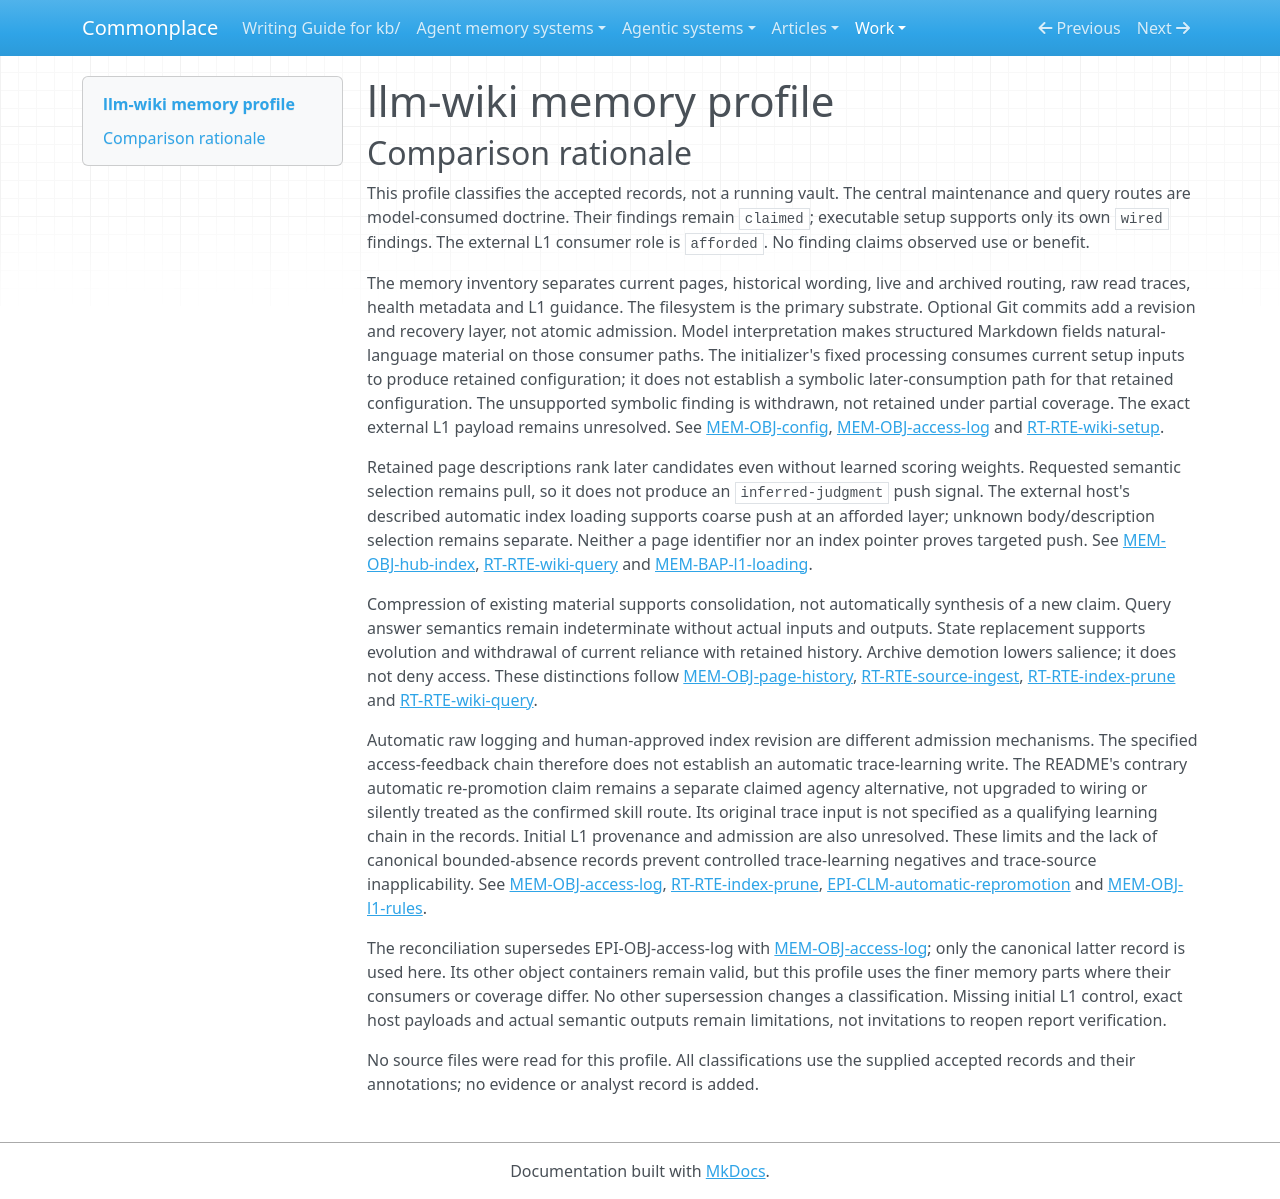

repository: zby/commonplace · page: work/agentic-system-completion/evidence/publications/mehmetgoekce--llm-wiki/AAS-2026-10-17-llm-wiki-1c5eb6f83ce5-01/memory-profile/index.html · generator: mkdocs

---
type: agentic-system-analyses/types/agentic-system-memory-profile.md
description: "llm-wiki memory profile: maintained wiki content, routing and access traces, plus optional L1 rules and their external loading boundary."
run-id: AAS-2026-10-17-llm-wiki-1c5eb6f83ce5-01
source-identity: "https://github.com/MehmetGoekce/llm-wiki"
reviewed-boundary: "11538c1195666db24e25e23cc64bb1d70587aef9"
memory-comparison:
  version: 2
  scope: >-
    Retained wiki current state and History, live and archived hub routing,
    Access-Log, lint Dashboard, mutable configuration as an access structure,
    optional L1 rule bodies, descriptions and index, and their admission,
    maintenance, recovery and later-consumer routes. Includes unresolved initial
    L1 admission, external L1 payload selection and the conflicting claimed
    automatic re-promotion alternative. Setup is included as initialization of
    these structures, not as use-derived read-back. Excludes the shipped static
    skill and Schema conventions as memory payloads, external model weights,
    host session/compaction state and external UI implementation. These excluded
    host mechanisms are not classified as absent.
  axes:
    storage_substrate:
      assessment: known
      units:
        - scope: "Wiki current state and retained History"
          assessment: known
          findings:
            - value: files
              basis: claimed
              records: [memory.md#mem-obj-page-state, memory.md#mem-obj-page-history]
              note: "The maintained knowledge and superseded wording occupy Markdown pages in either supported vault format."
          records: [memory.md#mem-obj-page-state, memory.md#mem-obj-page-history]
          note: "Both current and historical parts have explicit filesystem identities; no actual vault contents are supplied."
        - scope: "Live Index, Archive, Access-Log and Dashboard"
          assessment: known
          findings:
            - value: files
              basis: claimed
              records: [memory.md#mem-obj-hub-index, memory.md#mem-obj-hub-archive, memory.md#mem-obj-access-log, memory.md#mem-obj-dashboard]
              note: "Selection metadata, read traces and health metrics persist in Markdown, not in an inspected graph or vector service."
          records: [memory.md#mem-obj-hub-index, memory.md#mem-obj-hub-archive, memory.md#mem-obj-access-log, memory.md#mem-obj-dashboard]
          note: "The records enumerate the retained access and feedback surfaces, including the archive rather than only preferred query inputs."
        - scope: "Configuration and initial wiki access/feedback skeleton"
          assessment: known
          findings:
            - value: files
              basis: wired
              records: [memory.md#mem-obj-config, runtime.md#rt-rte-wiki-setup]
              note: "The initializer writes YAML configuration and Markdown skeleton files with existence guards."
          records: [memory.md#mem-obj-config, runtime.md#rt-rte-wiki-setup]
          note: "Executable initialization establishes substrate, not subsequent model compliance."
        - scope: "L1 rule files, descriptions and index"
          assessment: known
          findings:
            - value: files
              basis: claimed
              records: [memory.md#mem-obj-l1-rules, memory.md#mem-obj-l1-index]
              note: "The target describes Markdown files in the configured memory directory; the external host's internal state is excluded."
          records: [memory.md#mem-obj-l1-rules, memory.md#mem-obj-l1-index]
          note: "Missing initial contents and unknown host loading do not erase the declared file substrate."
        - scope: "Git retention and recovery for structural wiki changes"
          assessment: known
          findings:
            - value: repo
              basis: wired
              records: [runtime.md#rt-rte-wiki-setup]
              note: "Optional setup initializes Git and attempts a commit; failure can leave files uncommitted."
            - value: repo
              basis: claimed
              records: [runtime.md#rt-rte-source-ingest, runtime.md#rt-rte-index-prune, runtime.md#rt-rte-health-maintenance]
              note: "Structural maintenance commits afford persistent revision history and manual recovery, not transactional rollback."
          records: [runtime.md#rt-rte-wiki-setup, runtime.md#rt-rte-source-ingest, runtime.md#rt-rte-index-prune, runtime.md#rt-rte-health-maintenance]
          note: "Repo describes the optional revision layer, separate from Markdown file storage; L1 Git protection is not guaranteed."
      records: [memory.md#mem-obj-page-state, memory.md#mem-obj-page-history, memory.md#mem-obj-hub-index, memory.md#mem-obj-hub-archive, memory.md#mem-obj-access-log, memory.md#mem-obj-dashboard, memory.md#mem-obj-config, memory.md#mem-obj-l1-rules, memory.md#mem-obj-l1-index, runtime.md#rt-rte-wiki-setup]
      note: "The accepted inventory covers all included retained objects and the optional Git layer. Links and graph-shaped content do not establish a graph substrate."
    representational_form:
      assessment: partial
      units:
        - scope: "Wiki state, History and hub descriptions at query and maintenance consumers"
          assessment: known
          findings:
            - value: natural-language
              basis: claimed
              records: [memory.md#mem-obj-page-state, memory.md#mem-obj-page-history, memory.md#mem-obj-hub-index, memory.md#mem-obj-hub-archive]
              note: "The foreground model interprets knowledge, historical wording, descriptions, tags and links; markup alone does not establish fixed symbolic consumption."
          records: [memory.md#mem-obj-page-state, memory.md#mem-obj-page-history, memory.md#mem-obj-hub-index, memory.md#mem-obj-hub-archive]
          note: "The classified path is model-mediated consumption, not external UI link resolution or execution of code examples."
        - scope: "Access-Log, Dashboard and configuration at model-mediated later commands"
          assessment: known
          findings:
            - value: natural-language
              basis: claimed
              records: [memory.md#mem-obj-access-log, memory.md#mem-obj-dashboard, memory.md#mem-obj-config]
              note: "Structured fields supply model-interpreted selection, recency and comparison inputs; the requested fixed-position log parsing is not an implemented target parser."
          records: [memory.md#mem-obj-access-log, memory.md#mem-obj-dashboard, memory.md#mem-obj-config]
          note: "Localized fields do not by themselves turn the prose-maintenance consumer into symbolic code."
        - scope: "Described L1 rules, descriptions and index lines"
          assessment: known
          findings:
            - value: natural-language
              basis: claimed
              records: [memory.md#mem-obj-l1-rules, memory.md#mem-obj-l1-index]
              note: "Rule bodies and descriptions state behavior claims/preferences; maintenance metadata is interpreted by the agent."
          records: [memory.md#mem-obj-l1-rules, memory.md#mem-obj-l1-index]
          note: "The declared file surfaces are classified, not an assertion about every secret representation or provider payload."
        - scope: "Exact externally loaded L1 payload and any transformation before consumption"
          assessment: not-determinable
          findings: []
          records: [memory.md#mem-bap-l1-loading, memory.md#mem-obj-l1-rules, memory.md#mem-obj-l1-index]
          note: "The host implementation, actual contents and selected payload are not supplied; the readable file account cannot classify an opaque host transformation."
      records: [memory.md#mem-obj-page-state, memory.md#mem-obj-page-history, memory.md#mem-obj-hub-index, memory.md#mem-obj-hub-archive, memory.md#mem-obj-access-log, memory.md#mem-obj-dashboard, memory.md#mem-obj-config, memory.md#mem-bap-l1-loading]
      note: "Known model-mediated file-consumption forms coexist with an unresolved external L1 payload path. Fixed processing of setup inputs produces retained configuration but does not establish symbolic consumption of accumulated memory. No included record establishes retained distributed-parametric memory."
    lineage:
      assessment: partial
      units:
        - scope: "Source-derived wiki state from ingest and Markdown import"
          assessment: known
          findings:
            - value: imported
              basis: claimed
              records: [runtime.md#rt-rte-source-ingest, memory.md#mem-obj-page-state]
              note: "User URL/file/text and Markdown notes supply the acquired knowledge; extraction does not establish independently produced facts."
            - value: other-compiled
              basis: claimed
              records: [runtime.md#rt-rte-source-ingest, memory.md#mem-obj-page-state]
              note: "The model extracts, converts and redistributes source material into retained pages."
          records: [runtime.md#rt-rte-source-ingest, memory.md#mem-obj-page-state]
          note: "These are described derivation paths, not a universal fact-to-source proof or a reconstruction of actual vault provenance."
        - scope: "Query write-back and L1 carry-over summaries; retained old wording"
          assessment: known
          findings:
            - value: other-compiled
              basis: claimed
              records: [runtime.md#rt-rte-wiki-query, runtime.md#rt-rte-l1-verification, memory.md#mem-obj-page-history]
              note: "Confirmed summaries compile prior pages or L1 material; History also preserves moved superseded wording without implying novel claims."
          records: [runtime.md#rt-rte-wiki-query, runtime.md#rt-rte-l1-verification, memory.md#mem-obj-page-history]
          note: "The recorded transformations are known, but completeness of retained reasons is not."
        - scope: "Hub routing descriptions and lint Dashboard"
          assessment: known
          findings:
            - value: other-compiled
              basis: claimed
              records: [memory.md#mem-obj-hub-index, memory.md#mem-obj-hub-archive, memory.md#mem-obj-dashboard, runtime.md#rt-rte-health-maintenance]
              note: "Descriptions derive from page content/tags, archive lines move verbatim, and Dashboard metrics derive from lint checks."
          records: [memory.md#mem-obj-hub-index, memory.md#mem-obj-hub-archive, memory.md#mem-obj-dashboard, runtime.md#rt-rte-health-maintenance]
          note: "Import does not guarantee complete routing descriptions; derivation classification is not an assertion of a populated usable index."
        - scope: "Query-read Access-Log entries"
          assessment: known
          findings:
            - value: trace-extracted
              basis: claimed
              records: [memory.md#mem-obj-access-log, runtime.md#rt-rte-wiki-query]
              note: "The maintainer records actual full-page reads and short selector reasons, not complete conversational transcripts or independent outcomes."
          records: [memory.md#mem-obj-access-log, runtime.md#rt-rte-wiki-query]
          note: "The static bootstrap line is initialization, not an observed query trace."
        - scope: "Initialized configuration and wiki structure"
          assessment: known
          findings:
            - value: authored
              basis: wired
              records: [runtime.md#rt-rte-wiki-setup, memory.md#mem-obj-config]
              note: "User-selected settings supply configured choices on the interactive paths."
            - value: other-compiled
              basis: wired
              records: [runtime.md#rt-rte-wiki-setup, memory.md#mem-obj-config]
              note: "The initializer renders templates and settings into retained access structures; this does not make static Schema use-derived memory."
          records: [runtime.md#rt-rte-wiki-setup, memory.md#mem-obj-config]
          note: "The direct initializer accepts generic caller flags; that does not resolve human admission on that path."
        - scope: "Subsequent approved L1 corrections and synchronized index text"
          assessment: known
          findings:
            - value: authored
              basis: claimed
              records: [runtime.md#rt-rte-l1-verification, memory.md#mem-obj-l1-rules, memory.md#mem-obj-l1-index]
              note: "The model proposes and the user approves corrected rule text and metadata; these are explicit subsequent revisions."
          records: [runtime.md#rt-rte-l1-verification, memory.md#mem-obj-l1-rules, memory.md#mem-obj-l1-index]
          note: "Known revisions do not supply initial rule provenance."
        - scope: "Initial L1 rules/index and exact externally loaded payload provenance"
          assessment: not-determinable
          findings: []
          records: [memory.md#mem-obj-l1-rules, memory.md#mem-obj-l1-index, memory.md#mem-bap-l1-loading]
          note: "Original files, initial authorship and host transformations are unavailable; imported, authored and trace-derived alternatives cannot be resolved for this part."
      records: [runtime.md#rt-rte-source-ingest, runtime.md#rt-rte-wiki-query, runtime.md#rt-rte-wiki-setup, runtime.md#rt-rte-l1-verification, memory.md#mem-obj-page-history, memory.md#mem-obj-hub-index, memory.md#mem-obj-dashboard, memory.md#mem-obj-access-log, memory.md#mem-obj-l1-rules, memory.md#mem-bap-l1-loading]
      note: "The inventory retains both source acquisition and derived paths; unknown original L1 provenance prevents complete lineage coverage."
    behavioral_authority:
      assessment: partial
      units:
        - scope: "Wiki current/history content at later answer synthesis"
          assessment: known
          findings:
            - value: knowledge
              basis: claimed
              records: [memory.md#mem-bap-wiki-answer, memory.md#mem-obj-page-state, memory.md#mem-obj-page-history]
              note: "Requested page reads supply informational material for attributed answers; history is not necessarily examined as historical rationale."
          records: [memory.md#mem-bap-wiki-answer, memory.md#mem-obj-page-state, memory.md#mem-obj-page-history]
          note: "Information delivery is not instruction precedence, factual endorsement or demonstrated reliance."
        - scope: "Hub descriptions/tags and fallback page text at query selection"
          assessment: known
          findings:
            - value: ranking
              basis: claimed
              records: [memory.md#mem-obj-hub-index, runtime.md#rt-rte-wiki-query]
              note: "Retained descriptions/tags and grep-matched text influence the relative priority of pages to read."
          records: [memory.md#mem-obj-hub-index, runtime.md#rt-rte-wiki-query]
          note: "Live-index membership affects preferred selection; Archive is not an enforced read prohibition."
        - scope: "Configuration at later command dispatch and review scheduling"
          assessment: known
          findings:
            - value: routing
              basis: claimed
              records: [memory.md#mem-obj-config, runtime.md#rt-rte-l1-verification]
              note: "Paths/tool/namespaces select scope, and the verification interval determines which retained rules are due for review."
          records: [memory.md#mem-obj-config, runtime.md#rt-rte-l1-verification]
          note: "Due selection is not an action-time veto on stale rules."
        - scope: "Access traces, Archive lines and Dashboard at maintenance/status consumers"
          assessment: known
          findings:
            - value: knowledge
              basis: claimed
              records: [memory.md#mem-obj-access-log, memory.md#mem-obj-hub-archive, memory.md#mem-obj-dashboard, runtime.md#rt-rte-index-prune, runtime.md#rt-rte-health-maintenance]
              note: "Recency/reasons inform proposals and hot/cold reports; archived lines support re-promotion, and Dashboard supports later status comparison."
          records: [memory.md#mem-obj-access-log, memory.md#mem-obj-hub-archive, memory.md#mem-obj-dashboard, runtime.md#rt-rte-index-prune, runtime.md#rt-rte-health-maintenance]
          note: "Manual admission mediates durable pruning changes. Reporting use is not evidence of improved behavior or automatic learning authority."
        - scope: "L1 rule bodies/descriptions and index summaries at described later sessions"
          assessment: known
          findings:
            - value: instruction
              basis: afforded
              records: [memory.md#mem-bap-l1-loading, memory.md#mem-obj-l1-rules, memory.md#mem-obj-l1-index]
              note: "The documented external host consumer receives behavior-steering rules/preferences and summaries as standing context."
          records: [memory.md#mem-bap-l1-loading, memory.md#mem-obj-l1-rules, memory.md#mem-obj-l1-index]
          note: "This is an external consumer role, not inspected loading wiring or proof each body reaches every session."
        - scope: "L1 claims and verification metadata at requested rule review"
          assessment: known
          findings:
            - value: knowledge
              basis: claimed
              records: [runtime.md#rt-rte-l1-verification, memory.md#mem-obj-l1-rules]
              note: "Rule content supplies the claim under examination and retained dates/classes supply evidence for review scheduling."
            - value: routing
              basis: claimed
              records: [runtime.md#rt-rte-l1-verification, memory.md#mem-obj-l1-rules]
              note: "Class and verification age select claims to check, never-verified first and oldest next."
          records: [runtime.md#rt-rte-l1-verification, memory.md#mem-obj-l1-rules]
          note: "The rule under test is not itself the retained validation criterion, and a date is not an enforced freshness gate."
        - scope: "Unspecified L1 contents and exact host-selected payload effects"
          assessment: not-determinable
          findings: []
          records: [memory.md#mem-obj-l1-rules, memory.md#mem-obj-l1-index, memory.md#mem-bap-l1-loading]
          note: "Actual rule types, selected parts and host force beyond the described guidance role are unknown; credential references are not evidence of retained enforcement controls."
      records: [memory.md#mem-bap-wiki-answer, memory.md#mem-obj-hub-index, runtime.md#rt-rte-wiki-query, memory.md#mem-obj-config, memory.md#mem-obj-access-log, memory.md#mem-obj-hub-archive, memory.md#mem-obj-dashboard, memory.md#mem-bap-l1-loading, runtime.md#rt-rte-l1-verification]
      note: "Consumers establish local knowledge, ranking, routing and instruction forces. Static skill/Schema validation instructions are outside this accumulated-memory boundary; unresolved host effects remain included."
    write_agency:
      assessment: partial
      units:
        - scope: "Ingest/import, query access logging, lint repairs and Dashboard admission"
          assessment: known
          findings:
            - value: automatic
              basis: claimed
              records: [runtime.md#rt-rte-source-ingest, runtime.md#rt-rte-wiki-query, runtime.md#rt-rte-health-maintenance]
              note: "The model admits derived facts, access records and authorized repairs/metrics without a separate human content decision; invoking ingest or --fix is not per-content approval."
          records: [runtime.md#rt-rte-source-ingest, runtime.md#rt-rte-wiki-query, runtime.md#rt-rte-health-maintenance]
          note: "Automatic names the prescribed admission mechanism, not executable maintenance code or observed compliance."
        - scope: "Query knowledge write-back, skill re-promotion, L2 demotion and subsequent L1 edits/removal"
          assessment: known
          findings:
            - value: manual
              basis: claimed
              records: [runtime.md#rt-rte-wiki-query, runtime.md#rt-rte-index-prune, runtime.md#rt-rte-l1-verification]
              note: "Explicit user acceptance authorizes the proposed summary/page, archive move or per-item rule change."
          records: [runtime.md#rt-rte-wiki-query, runtime.md#rt-rte-index-prune, runtime.md#rt-rte-l1-verification]
          note: "Model authorship and tool I/O do not turn human-approved content admission into automatic admission."
        - scope: "README's conflicting automatic archived-page re-promotion alternative"
          assessment: known
          findings:
            - value: automatic
              basis: claimed
              records: [epistemic.md#epi-clm-automatic-repromotion]
              note: "README expressly claims automatic re-promotion on another query hit; the skill instead prescribes an offer. This is only a conflicting claim, not established wiring."
          records: [epistemic.md#epi-clm-automatic-repromotion, runtime.md#rt-rte-wiki-query]
          note: "The claimed alternative is retained separately so skill confirmation does not silently erase it."
        - scope: "Interactive configuration choices and installer-confirmed replacement"
          assessment: known
          findings:
            - value: manual
              basis: wired
              records: [runtime.md#rt-rte-wiki-setup, memory.md#mem-obj-config]
              note: "The wrappers collect explicit user settings, and the installer asks before removing an existing configuration."
          records: [runtime.md#rt-rte-wiki-setup, memory.md#mem-obj-config]
          note: "This classifies the operator's retained settings/replacement decision, not all generated template content as manually reviewed."
        - scope: "Initial generated skeleton content after setup settings"
          assessment: known
          findings:
            - value: automatic
              basis: wired
              records: [runtime.md#rt-rte-wiki-setup]
              note: "After settings are supplied, code renders/adopts missing template content using syntax/existence guards, without per-page content approval."
          records: [runtime.md#rt-rte-wiki-setup]
          note: "The software admission of generated structure is separate from manual configuration choice."
        - scope: "Direct initializer caller's settings admission"
          assessment: not-determinable
          findings: []
          records: [runtime.md#rt-rte-wiki-setup]
          note: "Caller-supplied flags are known but the generic direct caller is not identified as a human content decision."
        - scope: "Initial L1 rule/index admission"
          assessment: not-determinable
          findings: []
          records: [memory.md#mem-obj-l1-rules, memory.md#mem-obj-l1-index]
          note: "The initial authoring and admission controls were not supplied; later per-item confirmation cannot resolve them."
      records: [runtime.md#rt-rte-source-ingest, runtime.md#rt-rte-wiki-query, runtime.md#rt-rte-index-prune, runtime.md#rt-rte-l1-verification, runtime.md#rt-rte-health-maintenance, runtime.md#rt-rte-wiki-setup, epistemic.md#epi-clm-automatic-repromotion, memory.md#mem-obj-l1-rules, memory.md#mem-obj-l1-index]
      note: "Known manual and automatic mechanisms coexist with unresolved direct-caller settings and initial L1 control; the conflicting re-promotion claim stays at claimed strength."
    curation_operations:
      assessment: partial
      units:
        - scope: "Ingest current-state replacement and retained superseded History"
          assessment: known
          findings:
            - value: evolve
              basis: claimed
              records: [runtime.md#rt-rte-source-ingest, memory.md#mem-obj-page-history]
              note: "New superseding facts revise current headlines/properties/next steps in place."
            - value: invalidate
              basis: claimed
              records: [runtime.md#rt-rte-source-ingest, memory.md#mem-obj-page-history]
              note: "Superseded wording loses current-state reliance while remaining dated and readable in History."
          records: [runtime.md#rt-rte-source-ingest, memory.md#mem-obj-page-history]
          note: "These are prescribed semantic state transitions, not implemented independent curation algorithms."
        - scope: "Hub description production, proposed query summaries and L1 carry-over summaries"
          assessment: known
          findings:
            - value: consolidate
              basis: claimed
              records: [memory.md#mem-obj-hub-index, runtime.md#rt-rte-wiki-query, memory.md#mem-obj-page-history, runtime.md#rt-rte-l1-verification]
              note: "Existing page/rule material is compressed into routing descriptions or summaries; carry-over can drop information."
          records: [memory.md#mem-obj-hub-index, runtime.md#rt-rte-wiki-query, memory.md#mem-obj-page-history, runtime.md#rt-rte-l1-verification]
          note: "This classifies the stated compression function; no recorded non-entailed new claim establishes synthesize."
        - scope: "L2 archive demotion and optional archive re-promotion"
          assessment: known
          findings:
            - value: decay
              basis: claimed
              records: [runtime.md#rt-rte-index-prune, memory.md#mem-obj-hub-archive]
              note: "Cold pages lose live-index salience while files and archived routing lines remain available."
            - value: promote
              basis: claimed
              records: [runtime.md#rt-rte-wiki-query, epistemic.md#epi-clm-automatic-repromotion]
              note: "Re-promotion restores live-index salience; sources disagree about automatic versus user-confirmed admission, not the proposed transformation."
          records: [runtime.md#rt-rte-index-prune, memory.md#mem-obj-hub-archive, runtime.md#rt-rte-wiki-query, epistemic.md#epi-clm-automatic-repromotion]
          note: "Demotion is neither content deletion nor enforced access denial."
        - scope: "Subsequent L1 correction, demotion and deletion"
          assessment: known
          findings:
            - value: evolve
              basis: claimed
              records: [runtime.md#rt-rte-l1-verification, memory.md#mem-obj-l1-rules, memory.md#mem-obj-l1-index]
              note: "Approved corrections revise rule body, frontmatter description and index claim text together."
            - value: decay
              basis: claimed
              records: [runtime.md#rt-rte-l1-verification, memory.md#mem-obj-page-history]
              note: "Approved demotion reduces always-loaded guidance to on-demand L2 history; approved deletion forgets the rule and references."
            - value: invalidate
              basis: claimed
              records: [runtime.md#rt-rte-l1-verification, memory.md#mem-obj-page-history]
              note: "Demotion withdraws standing L1 reliance while retaining a carry-over history record; deletion alone is not historical invalidation."
          records: [runtime.md#rt-rte-l1-verification, memory.md#mem-obj-l1-rules, memory.md#mem-obj-l1-index, memory.md#mem-obj-page-history]
          note: "Per-item user admission is required; merely setting a verification date does not establish a new truth claim."
        - scope: "Lint confidence and content/routing repairs"
          assessment: known
          findings:
            - value: decay
              basis: claimed
              records: [runtime.md#rt-rte-health-maintenance]
              note: "High-to-stale confidence downgrade lowers retained confidence based on age, not factual refutation."
            - value: evolve
              basis: claimed
              records: [runtime.md#rt-rte-health-maintenance, memory.md#mem-obj-hub-index]
              note: "Repairs revise retained metadata, descriptions and links; acquisition and index creation alone are not counted as additional curation operations."
          records: [runtime.md#rt-rte-health-maintenance, memory.md#mem-obj-hub-index]
          note: "--fix permits model repairs but never L1 edits; no independent implementation or executed repair is supplied."
        - scope: "Unspecified semantic changes in answer gap-filling, extraction and initial L1 production"
          assessment: not-determinable
          findings: []
          records: [runtime.md#rt-rte-source-ingest, runtime.md#rt-rte-wiki-query, memory.md#mem-obj-l1-rules]
          note: "Actual inputs/outputs and initial L1 derivation are missing. Novel synthesis, deduplication or other operations beyond the described transformations cannot be decided from labels."
      records: [runtime.md#rt-rte-source-ingest, runtime.md#rt-rte-wiki-query, runtime.md#rt-rte-index-prune, runtime.md#rt-rte-l1-verification, runtime.md#rt-rte-health-maintenance, memory.md#mem-obj-hub-index, memory.md#mem-obj-page-history, epistemic.md#epi-clm-automatic-repromotion, memory.md#mem-obj-l1-rules]
      note: "Positive operations remain at doctrine strength. Unspecified semantic transformations and initial L1 production prevent a complete operation inventory; no dedup or synthesize value is inferred."
    read_back_direction:
      assessment: partial
      units:
        - scope: "Requested wiki query, grep fallback and optional L1 reads within query"
          assessment: known
          findings:
            - value: pull
              basis: claimed
              records: [runtime.md#rt-rte-wiki-query, memory.md#mem-bap-wiki-answer]
              note: "The user's question requests retained material; model relevance selection and tool delivery fulfill that request rather than constituting an extra push."
          records: [runtime.md#rt-rte-wiki-query, memory.md#mem-bap-wiki-answer]
          note: "Hubs, full pages and fallback content belong to one request-driven chain."
        - scope: "Requested ingest, prune, L1 review, lint and status reads of accumulated state"
          assessment: known
          findings:
            - value: pull
              basis: claimed
              records: [runtime.md#rt-rte-source-ingest, runtime.md#rt-rte-index-prune, runtime.md#rt-rte-l1-verification, runtime.md#rt-rte-health-maintenance, memory.md#mem-obj-config]
              note: "A later maintenance invocation requests current/history pages, routing, access traces, rule files, config or prior Dashboard as needed."
          records: [runtime.md#rt-rte-source-ingest, runtime.md#rt-rte-index-prune, runtime.md#rt-rte-l1-verification, runtime.md#rt-rte-health-maintenance, memory.md#mem-obj-config]
          note: "External scheduling can request maintenance; it does not establish unsolicited context injection by the target."
        - scope: "Described automatic host L1 loading into later sessions"
          assessment: partial
          findings:
            - value: push
              basis: afforded
              records: [memory.md#mem-bap-l1-loading, memory.md#mem-obj-l1-index]
              note: "The documented host role supplies standing memory context without a contemporaneous request for those retained parts."
          records: [memory.md#mem-bap-l1-loading, memory.md#mem-obj-l1-rules, memory.md#mem-obj-l1-index]
          note: "Exact body/description/index delivery and host alternatives are unknown; no claim of deployed wiring or universal body loading follows."
      records: [runtime.md#rt-rte-wiki-query, memory.md#mem-bap-wiki-answer, runtime.md#rt-rte-source-ingest, runtime.md#rt-rte-index-prune, runtime.md#rt-rte-l1-verification, runtime.md#rt-rte-health-maintenance, memory.md#mem-bap-l1-loading]
      note: "Request-driven target routes and afforded external push coexist. Opaque host payload selection prevents complete direction coverage of the L1 branch."
    read_back_signal:
      assessment: partial
      units:
        - scope: "Wiki query and requested maintenance delivery chains"
          assessment: inapplicable
          findings: []
          records: [runtime.md#rt-rte-wiki-query, runtime.md#rt-rte-source-ingest, runtime.md#rt-rte-index-prune, runtime.md#rt-rte-l1-verification, runtime.md#rt-rte-health-maintenance]
          note: "These assessed chains are pull: model relevance ranking, grep terms and requested file identifiers are not push signals."
        - scope: "Automatic L1 index availability at later session startup"
          assessment: known
          findings:
            - value: coarse
              basis: afforded
              records: [memory.md#mem-bap-l1-loading, memory.md#mem-obj-l1-index]
              note: "Trigger is a later session; selector input is the configured standing memory/index availability; selected retained part is index guidance described as auto-loaded. No question-specific identity match is established."
          records: [memory.md#mem-bap-l1-loading, memory.md#mem-obj-l1-index]
          note: "This classifies the documented broad index-loading role only, not exact host budgets or selection of rule bodies."
        - scope: "Automatic selection of L1 bodies/descriptions and intervening host payload processing"
          assessment: not-determinable
          findings: []
          records: [memory.md#mem-bap-l1-loading, memory.md#mem-obj-l1-rules]
          note: "Host selector inputs and actually delivered parts are unknown. File pointers and readable summaries alone cannot establish identifier, lexical, embedding or judgment-based push selection."
      records: [runtime.md#rt-rte-wiki-query, runtime.md#rt-rte-source-ingest, runtime.md#rt-rte-index-prune, runtime.md#rt-rte-l1-verification, runtime.md#rt-rte-health-maintenance, memory.md#mem-bap-l1-loading, memory.md#mem-obj-l1-index, memory.md#mem-obj-l1-rules]
      note: "Coarse index loading is afforded, while finer host selection remains unresolved. Known pull retrieval cannot make the whole signal axis inapplicable."
    trace_learning:
      assessment: not-determinable
      units:
        - scope: "Specified Access-Log to L2 demotion and confirmed re-promotion route"
          assessment: not-determinable
          findings: []
          records: [memory.md#mem-obj-access-log, runtime.md#rt-rte-index-prune, runtime.md#rt-rte-wiki-query]
          note: "The specified durable change is human-gated and raw logging alone is insufficient. No canonical bounded-absence record establishes a controlled no finding; this route establishes no qualifying automatic update either."
        - scope: "Specified approved query summary write-back and L1 verification/demotion"
          assessment: not-determinable
          findings: []
          records: [runtime.md#rt-rte-wiki-query, runtime.md#rt-rte-l1-verification, memory.md#mem-obj-page-history]
          note: "Recorded content-specific human approval does not establish an automatic trace-fed write. A bounded-absence record is also missing, so manual revision is not converted into a controlled no finding."
        - scope: "Specified ingest/import and lint-derived routing/content repairs"
          assessment: not-determinable
          findings: []
          records: [runtime.md#rt-rte-source-ingest, runtime.md#rt-rte-health-maintenance, memory.md#mem-obj-hub-index, memory.md#mem-obj-dashboard]
          note: "Source/page processing and diagnostics do not establish a qualifying activity-trace-fed update. Actual source content is missing and there is no canonical bounded-absence record; neither yes nor no is established."
        - scope: "README automatic re-promotion alternative"
          assessment: not-determinable
          findings: []
          records: [epistemic.md#epi-clm-automatic-repromotion, runtime.md#rt-rte-wiki-query]
          note: "A conflicting automatic re-promotion claim names a query re-hit but supplies no separate accepted trace-fed write chain; whether this alternative meets the qualifying trace-input boundary remains unresolved."
        - scope: "Initial L1 production and external host alternatives"
          assessment: not-determinable
          findings: []
          records: [memory.md#mem-obj-l1-rules, memory.md#mem-obj-l1-index, memory.md#mem-bap-l1-loading]
          note: "Initial admission and inputs are unknown; excluded host compaction is not reclassified as absent, and no qualifying host update is established by loading alone."
      records: [memory.md#mem-obj-access-log, runtime.md#rt-rte-index-prune, runtime.md#rt-rte-wiki-query, runtime.md#rt-rte-l1-verification, runtime.md#rt-rte-source-ingest, runtime.md#rt-rte-health-maintenance, epistemic.md#epi-clm-automatic-repromotion, memory.md#mem-obj-l1-rules, memory.md#mem-obj-l1-index]
      note: "No qualifying automatic trace-fed chain or canonical bounded absence is established. Human-gated specified feedback routes, unresolved initial L1 production, possible source-trace content and the conflicting automatic re-promotion claim cannot establish a controlled yes or no."
    trace_source:
      assessment: not-determinable
      units:
        - scope: "Specified human-approved trace-feedback and summary/rule-update routes"
          assessment: not-determinable
          findings: []
          records: [memory.md#mem-obj-access-log, runtime.md#rt-rte-index-prune, runtime.md#rt-rte-wiki-query, runtime.md#rt-rte-l1-verification]
          note: "The described behavior-shaping writes require approval. Without canonical bounded absence of qualifying trace learning, source inapplicability is not asserted. Raw logs alone establish no learning-source value."
        - scope: "Recorded source/page ingest/import and lint transformations"
          assessment: not-determinable
          findings: []
          records: [runtime.md#rt-rte-source-ingest, runtime.md#rt-rte-health-maintenance, memory.md#mem-obj-hub-index, memory.md#mem-obj-dashboard]
          note: "The recorded inputs establish source/page processing and diagnostics, not a qualifying trace-learning chain or bounded absence. Arbitrary unprovided source contents remain unresolved."
        - scope: "Unresolved automatic re-promotion and initial L1 derivation inputs"
          assessment: not-determinable
          findings: []
          records: [epistemic.md#epi-clm-automatic-repromotion, memory.md#mem-obj-l1-rules, memory.md#mem-obj-l1-index]
          note: "No qualifying original input is specified well enough to classify session logs, tool traces, event streams or trajectories. Query activity alone does not establish a recorded multi-step trajectory."
      records: [memory.md#mem-obj-access-log, runtime.md#rt-rte-index-prune, runtime.md#rt-rte-wiki-query, runtime.md#rt-rte-l1-verification, runtime.md#rt-rte-source-ingest, runtime.md#rt-rte-health-maintenance, epistemic.md#epi-clm-automatic-repromotion, memory.md#mem-obj-l1-rules, memory.md#mem-obj-l1-index]
      note: "There is no supported positive source classification and no completely assessed bounded absence of qualifying trace learning. Missing inputs and unresolved alternatives prevent both controlled source values and inapplicability."
---

# llm-wiki memory profile

## Comparison rationale

This profile classifies the accepted records, not a running vault. The central
maintenance and query routes are model-consumed doctrine. Their findings remain
`claimed`; executable setup supports only its own `wired` findings. The external
L1 consumer role is `afforded`. No finding claims observed use or benefit.

The memory inventory separates current pages, historical wording, live and
archived routing, raw read traces, health metadata and L1 guidance. The
filesystem is the primary substrate. Optional Git commits add a revision and
recovery layer, not atomic admission. Model interpretation makes structured
Markdown fields natural-language material on those consumer paths. The
initializer's fixed processing consumes current setup inputs to produce retained
configuration; it does not establish a symbolic later-consumption path for that
retained configuration. The unsupported symbolic finding is withdrawn, not
retained under partial coverage. The exact external L1 payload remains unresolved.
See [MEM-OBJ-config](memory.md#mem-obj-config),
[MEM-OBJ-access-log](memory.md#mem-obj-access-log) and
[RT-RTE-wiki-setup](runtime.md#rt-rte-wiki-setup).

Retained page descriptions rank later candidates even without learned scoring
weights. Requested semantic selection remains pull, so it does not produce an
`inferred-judgment` push signal. The external host's described automatic index
loading supports coarse push at an afforded layer; unknown body/description
selection remains separate. Neither a page identifier nor an index pointer
proves targeted push. See [MEM-OBJ-hub-index](memory.md#mem-obj-hub-index),
[RT-RTE-wiki-query](runtime.md#rt-rte-wiki-query) and
[MEM-BAP-l1-loading](memory.md#mem-bap-l1-loading).

Compression of existing material supports consolidation, not automatically
synthesis of a new claim. Query answer semantics remain indeterminate without
actual inputs and outputs. State replacement supports evolution and withdrawal
of current reliance with retained history. Archive demotion lowers salience;
it does not deny access. These distinctions follow
[MEM-OBJ-page-history](memory.md#mem-obj-page-history),
[RT-RTE-source-ingest](runtime.md#rt-rte-source-ingest),
[RT-RTE-index-prune](runtime.md#rt-rte-index-prune) and
[RT-RTE-wiki-query](runtime.md#rt-rte-wiki-query).

Automatic raw logging and human-approved index revision are different admission
mechanisms. The specified access-feedback chain therefore does not establish
an automatic trace-learning write. The README's contrary automatic re-promotion
claim remains a separate claimed agency alternative, not upgraded to wiring or
silently treated as the confirmed skill route. Its original trace input is not
specified as a qualifying learning chain in the records. Initial L1 provenance
and admission are also unresolved. These limits and the lack of canonical bounded-absence records prevent controlled
trace-learning negatives and trace-source inapplicability. See
[MEM-OBJ-access-log](memory.md#mem-obj-access-log),
[RT-RTE-index-prune](runtime.md#rt-rte-index-prune),
[EPI-CLM-automatic-repromotion](epistemic.md#epi-clm-automatic-repromotion) and
[MEM-OBJ-l1-rules](memory.md#mem-obj-l1-rules).

The reconciliation supersedes EPI-OBJ-access-log with
[MEM-OBJ-access-log](memory.md#mem-obj-access-log); only the canonical latter
record is used here. Its other object containers remain valid, but this profile
uses the finer memory parts where their consumers or coverage differ. No other
supersession changes a classification. Missing initial L1 control, exact host
payloads and actual semantic outputs remain limitations, not invitations to
reopen report verification.

No source files were read for this profile. All classifications use the supplied
accepted records and their annotations; no evidence or analyst record is added.
